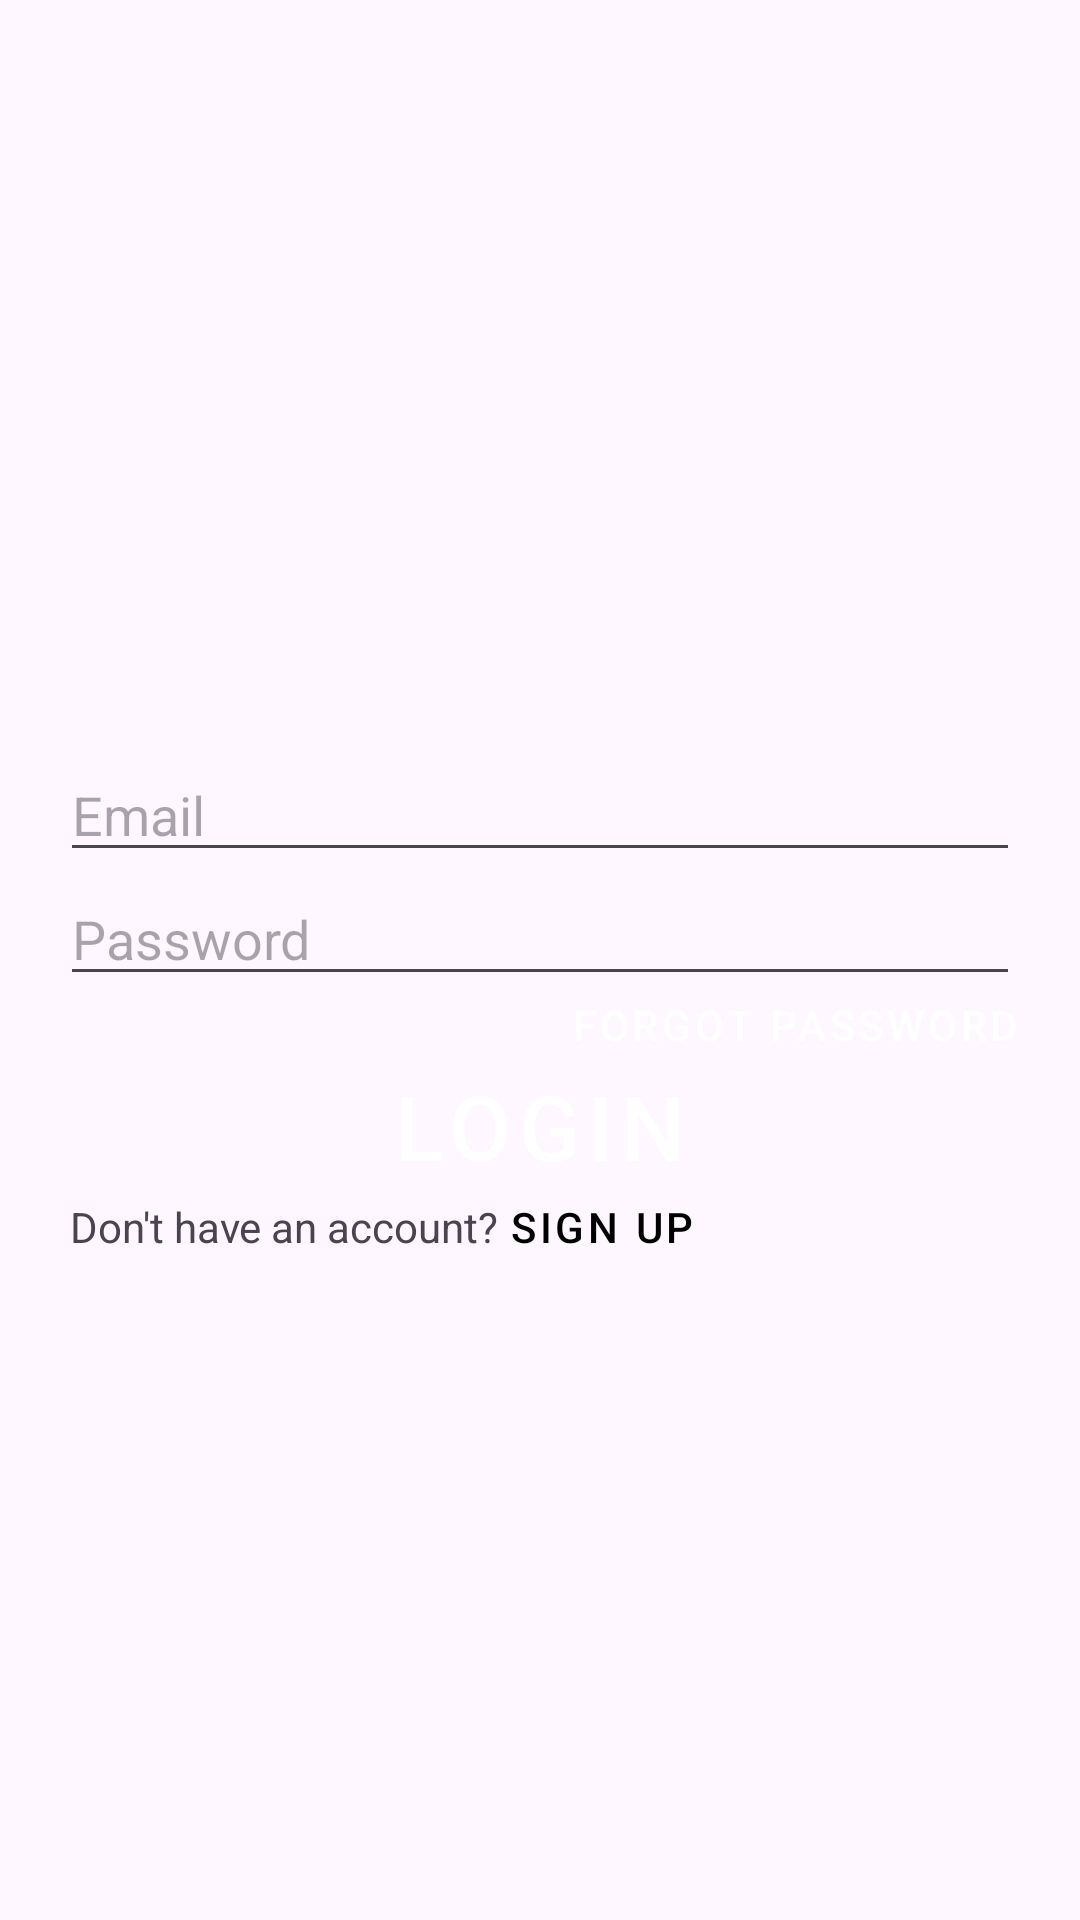

This screen was rendered from an Android layout file. Write that file and the resources it references.
<!-- AndroidManifest.xml: application theme Theme.WorkoutBuddy -->
<!-- res/layout/fragment_login.xml -->
<?xml version="1.0" encoding="utf-8"?>
<FrameLayout xmlns:android="http://schemas.android.com/apk/res/android"
    xmlns:app="http://schemas.android.com/apk/res-auto"
    xmlns:tools="http://schemas.android.com/tools"
    android:layout_width="match_parent"
    android:layout_height="match_parent"
    tools:context=".fragment.LoginFragment">

    <LinearLayout
        android:layout_width="match_parent"
        android:layout_height="match_parent"
        android:gravity="center">


        <androidx.constraintlayout.widget.ConstraintLayout
            android:id="@+id/loginLayout"
            android:layout_width="match_parent"
            android:layout_height="wrap_content"
            android:gravity="center"
            android:padding="20dp"
            tools:context=".activity.AuthActivity">

            <EditText
                android:id="@+id/emailEditText"
                android:layout_width="0dp"
                android:layout_height="wrap_content"
                android:layout_marginTop="28dp"
                android:hint="Email"
                android:inputType="text"
                app:layout_constraintEnd_toEndOf="parent"
                app:layout_constraintStart_toStartOf="parent"
                app:layout_constraintTop_toTopOf="parent" />

            <EditText
                android:id="@+id/passwordEditText"
                android:layout_width="0dp"
                android:layout_height="wrap_content"
                android:hint="Password"
                android:inputType="textPassword"
                app:layout_constraintEnd_toEndOf="parent"
                app:layout_constraintStart_toStartOf="parent"
                app:layout_constraintTop_toBottomOf="@+id/emailEditText" />


            <Button
                android:id="@+id/forgotPasswordButton"
                android:layout_width="wrap_content"
                android:layout_height="wrap_content"
                android:background="@android:color/transparent"
                android:minWidth="0dp"
                android:minHeight="0dp"
                android:paddingLeft="0dp"
                android:paddingTop="0dp"
                android:paddingRight="0dp"
                android:paddingBottom="0dp"
                android:text="Forgot Password"
                android:textColor="?attr/colorPrimary"
                app:layout_constraintEnd_toEndOf="@+id/passwordEditText"
                app:layout_constraintTop_toBottomOf="@id/passwordEditText" />

            <Button
                android:id="@+id/loginButton"
                android:layout_width="0dp"
                android:layout_height="wrap_content"
                android:text="@string/login_login"
                android:textSize="30sp"
                android:backgroundTint="?attr/colorAccent"
                app:layout_constraintEnd_toEndOf="parent"
                app:layout_constraintStart_toStartOf="parent"
                app:layout_constraintTop_toBottomOf="@+id/forgotPasswordButton"
                app:layout_constraintVertical_bias="0.2" />

            <TextView
                android:id="@+id/signUpText"
                android:layout_width="wrap_content"
                android:layout_height="wrap_content"
                android:text="Don't have an account? "
                app:layout_constraintEnd_toEndOf="parent"
                app:layout_constraintHorizontal_bias="0.02"
                app:layout_constraintStart_toStartOf="parent"
                app:layout_constraintTop_toBottomOf="@+id/loginButton" />

            <Button
                android:id="@+id/signUpButton"
                android:layout_width="wrap_content"
                android:layout_height="wrap_content"
                android:clickable="true"
                android:text="Sign up"
                android:textColor="?attr/colorAccent"
                android:background="@android:color/transparent"
                android:paddingLeft="0dp"
                android:paddingRight="0dp"
                android:paddingTop="0dp"
                android:paddingBottom="0dp"
                android:minHeight="0dp"
                android:minWidth="0dp"
                app:layout_constraintBaseline_toBaselineOf="@+id/signUpText"
                app:layout_constraintHorizontal_bias="1.0"
                app:layout_constraintStart_toEndOf="@+id/signUpText" />

        </androidx.constraintlayout.widget.ConstraintLayout>
    </LinearLayout>
</FrameLayout>
<!-- resources referenced by this layout -->
<resources>
  <string name="login_login">Login</string>
  <style name="Theme.WorkoutBuddy" parent="Base.Theme.WorkoutBuddy" />
  <style name="Base.Theme.WorkoutBuddy" parent="Theme.Material3.DayNight.NoActionBar">
          
          <item name="colorPrimary">@color/my_light_primary</item>
          <item name="colorControlActivated">@color/light_gray</item>
          <item name="colorAccent">@color/black</item>
          <item name="colorButtonNormal">@color/black</item>
          <item name="buttonStyle">@style/Widget.App.Button</item>
  
  
  
  
  
  
  
  
          
      </style>
  <color name="my_light_primary">#FFFFFF</color>
  <color name="light_gray">#CCCCCC</color>
  <color name="black">#FF000000</color>
  <style name="Widget.App.Button" parent="Widget.MaterialComponents.Button">
          <item name="backgroundTint">?attr/colorButtonNormal</item>
      </style>
</resources>
